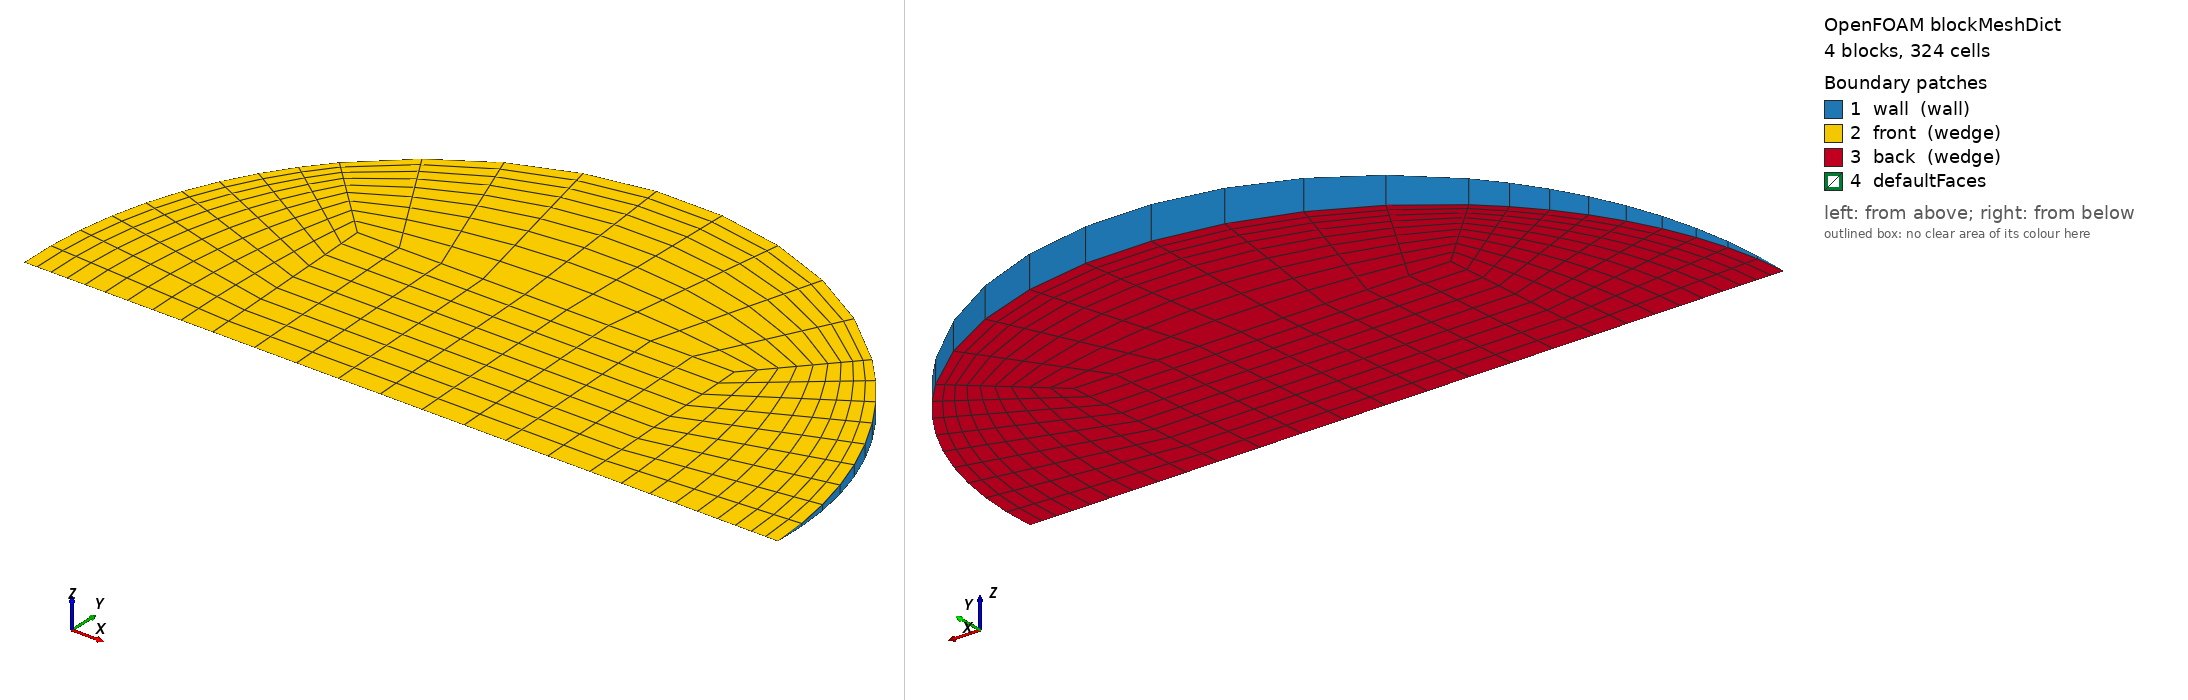

OpenFOAM case: the mesh blockMesh builds from blockMeshDict, 4 block(s), 324 cells. Boundary patches (legend numbers): 1 wall (wall), 2 front (wedge), 3 back (wedge), 4 defaultFaces. Left view from above one corner, right view from below the opposite corner. Boundary conditions: 1 field file(s) under 0/; 3 of 4 drawn patches have an entry in a shipped field file.

=== system/blockMeshDict ===
/*--------------------------------*- C++ -*----------------------------------*\
  =========                 |
  \\      /  F ield         | OpenFOAM: The Open Source CFD Toolbox
   \\    /   O peration     | Objective 2 (Rajasthan) PCM capsule CFD
    \\  /    A nd           | generated by make_case.py -- edit the generator,
     \\/     M anipulation  | not this file
\*---------------------------------------------------------------------------*/
FoamFile
{
    version     2.0;
    format      ascii;
    class       dictionary;
    object      blockMeshDict;
}
// * * * * * * * * * * * * * * * * * * * * * * * * * * * * * * * * * * * * * //

scale   1;
vertices
(
    (-0.0103624783 0 -0)
    (0.0103624783 0 -0)
    (0.0103624783 0.0103526155 -0.000452004954)
    (-0.0103624783 0.0103526155 -0.000452004954)
    (0.0103624783 0.0103526155 0.000452004954)
    (-0.0103624783 0.0103526155 0.000452004954)
    (0.0207249566 0 -0)
    (0.0146547573 0.0146408092 -0.000639231536)
    (0.0146547573 0.0146408092 0.000639231536)
    (-0.0146547573 0.0146408092 -0.000639231536)
    (-0.0146547573 0.0146408092 0.000639231536)
    (-0.0207249566 0 -0)
);

blocks
(
    // core
    hex (0 1 2 3 0 1 4 5) (9 9 1) simpleGrading (1 1 1)
    // right
    hex (1 6 7 2 1 6 8 4) (9 9 1) simpleGrading (0.4 1 1)
    // top
    hex (3 2 7 9 5 4 8 10) (9 9 1) simpleGrading (1 0.4 1)
    // left
    hex (11 0 3 9 11 0 5 10) (9 9 1) simpleGrading (2.5 1 1)
);

edges
(
    arc 6 7 (0.0191473632 0.00792354886 -0.000345949614)
    arc 6 8 (0.0191473632 0.00792354886 0.000345949614)
    arc 7 9 (1.26903759e-18 0.020705231 -0.000904009908)
    arc 8 10 (1.26903759e-18 0.020705231 0.000904009908)
    arc 9 11 (-0.0191473632 0.00792354886 -0.000345949614)
    arc 10 11 (-0.0191473632 0.00792354886 0.000345949614)
);

boundary
(
    wall
    {
        type wall;
        faces
        (
            (6 7 8 6)
            (7 9 10 8)
            (9 11 11 10)
        );
    }
    front
    {
        type wedge;
        faces
        (
            (0 1 4 5)
            (1 6 8 4)
            (5 4 8 10)
            (11 0 5 10)
        );
    }
    back
    {
        type wedge;
        faces
        (
            (0 1 2 3)
            (1 6 7 2)
            (3 2 7 9)
            (11 0 3 9)
        );
    }
);

mergePatchPairs
(
);

// ************************************************************************* //


=== 0/T ===
/*--------------------------------*- C++ -*----------------------------------*\
  =========                 |
  \\      /  F ield         | OpenFOAM: The Open Source CFD Toolbox
   \\    /   O peration     | Objective 2 (Rajasthan) PCM capsule CFD
    \\  /    A nd           | generated by make_case.py -- edit the generator,
     \\/     M anipulation  | not this file
\*---------------------------------------------------------------------------*/
FoamFile
{
    version     2.0;
    format      ascii;
    class       volScalarField;
    object      T;
}
// * * * * * * * * * * * * * * * * * * * * * * * * * * * * * * * * * * * * * //


dimensions      [0 0 0 1 0 0 0];
internalField   uniform 307.15;

boundaryField
{
    wall
    {
        type            externalWallHeatFluxTemperature;
        mode            coefficient;
        Ta              constant 339.24;
        h               constant 200.287;
        thicknessLayers (0.0008);
        kappaLayers     (205);
        kappaMethod     fluidThermo;
        value           uniform 307.15;
    }
    front { type wedge; }
    back  { type wedge; }
}

// ************************************************************************* //
